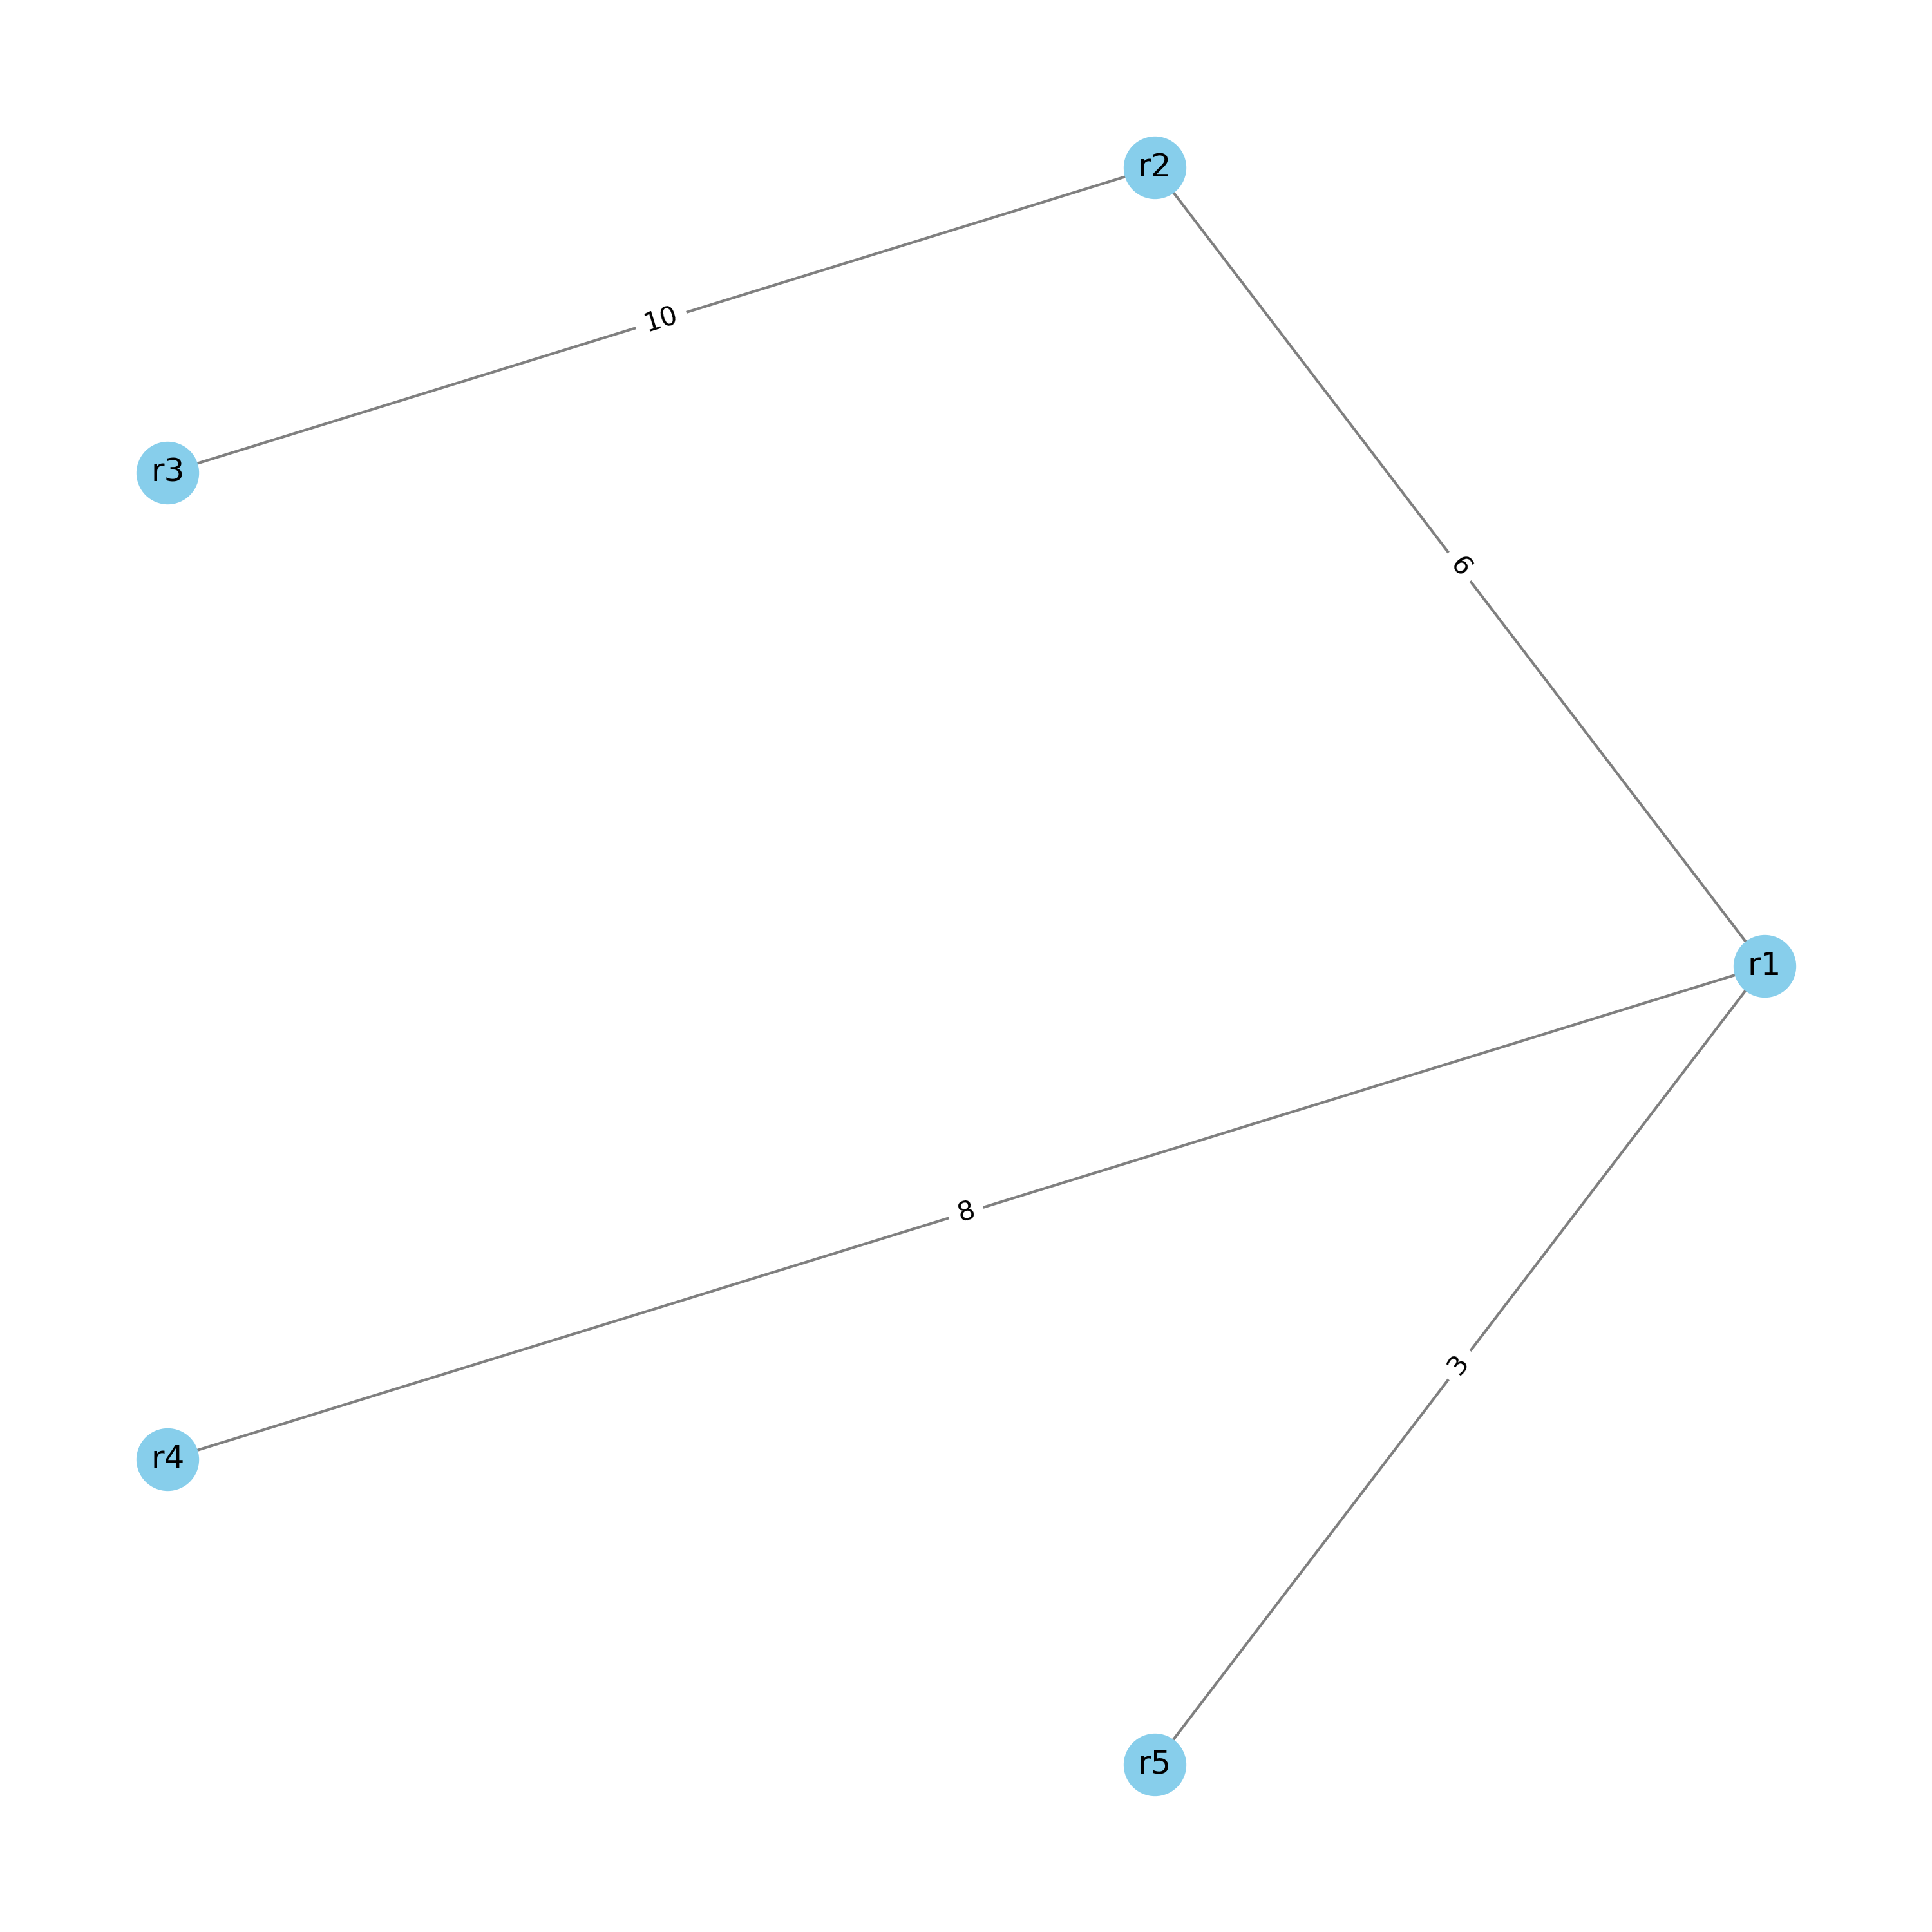

Data behind this chart, as committed beside it:
no_origem, no_destino, peso
r1, r2, 6
r1, r4, 8
r1, r5, 3
r2, r3, 10
